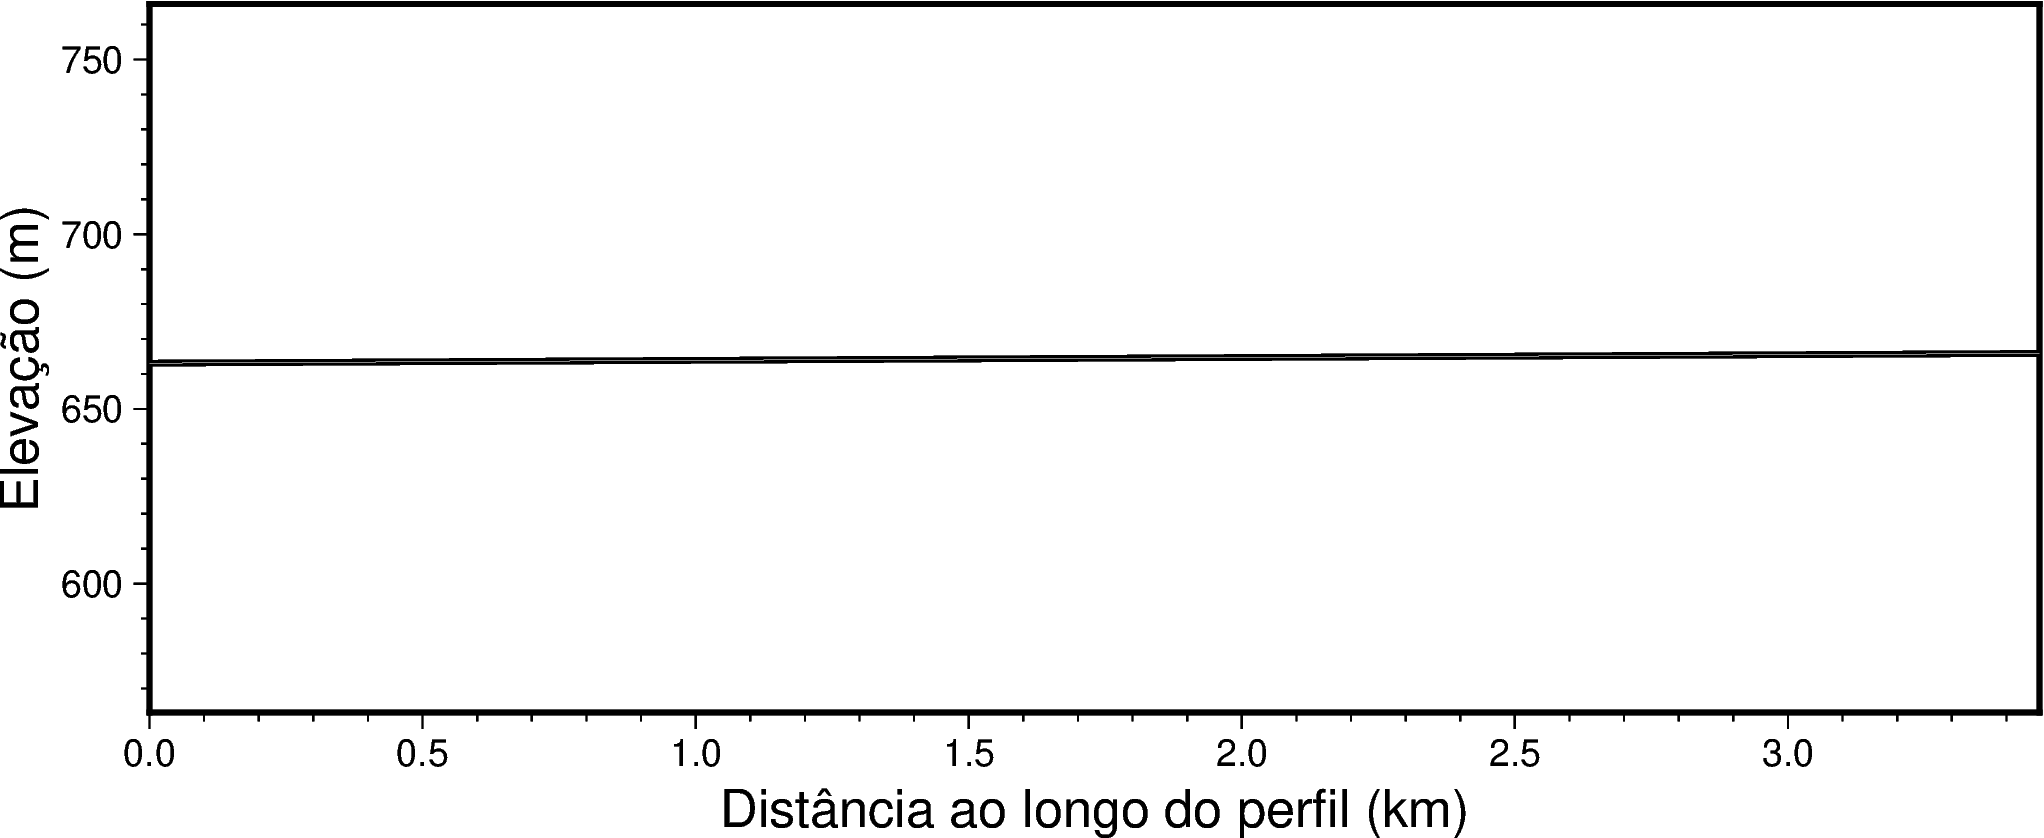

The table this chart was drawn from, first rows:
lon, lat, dist_km, elevation
-43.34, -20.35, 0.0, 663
-43.34, -20.35, 0.0, 663
-43.31, -20.36, 3.46, 665.8
